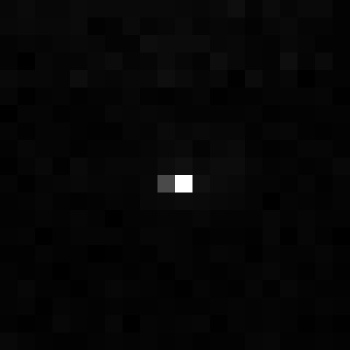

The data file committed next to this chart (first rows):
, xmin, ymin, lat, lon, area, perimeter, max_nanowatts, min_nanowatts, moonlight_illumination, clear_sky_confidence, mean_nanowatts
0, 930, 3549, -5.727, -5.727, 1.0, 0.0, 22.57, 0.0, 11.85, 0.0, 0.457
